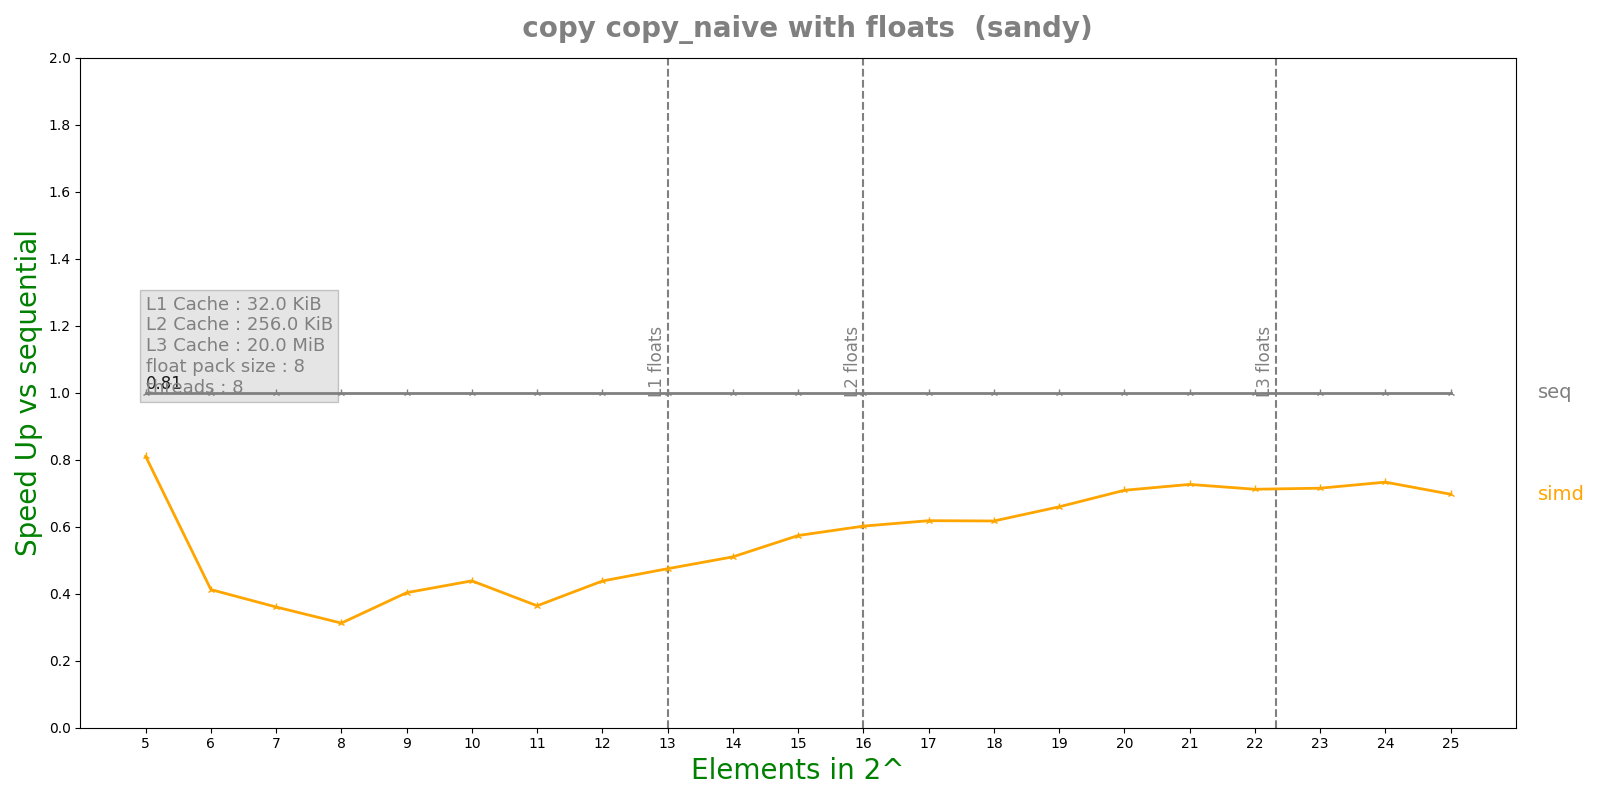

Source data for this figure (header and first rows):
n, lane, threads, seq, simd, par, simdpar
5, 8, 8, 1.3676e-07, 1.6878e-07, 0.0001202, 2.368e-07
6, 8, 8, 1.1836e-07, 2.8698e-07, 4.68744e-05, 3.3721e-07
7, 8, 8, 1.77e-07, 4.9108e-07, 4.72938e-05, 6.13785e-07
8, 8, 8, 2.4152e-07, 7.7308e-07, 4.81436e-05, 8.8482e-07
9, 8, 8, 3.9056e-07, 9.6858e-07, 4.84587e-05, 1.10941e-06
10, 8, 8, 6.84583e-07, 1.56128e-06, 4.73229e-05, 1.90229e-06
11, 8, 8, 1.26308e-06, 3.4694e-06, 5.06538e-05, 3.5044e-06
12, 8, 8, 2.8525e-06, 6.51144e-06, 5.34238e-05, 6.70913e-06
13, 8, 8, 5.784e-06, 1.21826e-05, 5.07654e-05, 1.30134e-05
14, 8, 8, 1.07857e-05, 2.11418e-05, 4.92664e-05, 2.43387e-05
15, 8, 8, 2.18202e-05, 3.80263e-05, 4.89915e-05, 4.59428e-05
16, 8, 8, 4.93047e-05, 8.19135e-05, 5.2517e-05, 9.03916e-05
17, 8, 8, 9.94773e-05, 0.0001609, 5.70557e-05, 0.0001801
18, 8, 8, 0.0001948, 0.0003156, 7.1288e-05, 0.0003554
19, 8, 8, 0.0004243, 0.0006432, 0.0004693, 0.0006928
20, 8, 8, 0.0008466, 0.001194, 0.0005742, 0.001199
21, 8, 8, 0.001729, 0.00238, 0.0006925, 0.002448
22, 8, 8, 0.004058, 0.0057, 0.002158, 0.005505
23, 8, 8, 0.008293, 0.0116, 0.004267, 0.01165
24, 8, 8, 0.0161, 0.02196, 0.008078, 0.02372
25, 8, 8, 0.0333, 0.04776, 0.02108, 0.05504
